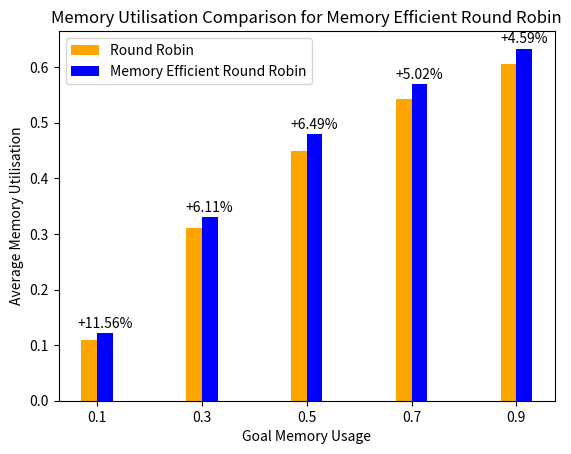

Write Python code to recreate this figure.
"""
[redacted]
[redacted]
- Study: Bachelor HBO-ICT (Software Engineering) at Windesheim in Zwolle. I follow Operating Systems
  as a "bijvak".

This script generates a graph comparing the memory utilisation of the round robin and memory
efficient round robin algorithms for different goal memory usage values.
"""

import matplotlib.pyplot as plt

# Data
memory_params = [0.1, 0.3, 0.5, 0.7, 0.9]
round_robin_values = [0.1090, 0.3112, 0.4498, 0.5418, 0.6053]
memory_efficient_final_values = [0.1216, 0.3302, 0.4790, 0.5690, 0.6331]

# Calculate the differences in percentage
final_percentage_differences = [
    (memory_efficient_final_values[i] - round_robin_values[i]) / round_robin_values[i] * 100
    for i in range(len(memory_params))
]

# Creating the figure and the plot
fig, ax = plt.subplots()
width = 0.03  # Width of the bars

# Setting positions for the two sets of bars
rr_positions = [x for x in memory_params]
me_positions = [x + width for x in memory_params]

# Plotting Round Robin and Memory Efficient Round Robin bars
ax.bar(rr_positions, round_robin_values, width, label='Round Robin', color='orange')
ax.bar(me_positions, memory_efficient_final_values, width, label='Memory Efficient Round Robin', color='blue')

# Adding percentage difference labels above bars
for i in range(len(memory_params)):
    diff = (memory_efficient_final_values[i] - round_robin_values[i]) / round_robin_values[i] * 100
    ax.text(me_positions[i], max(round_robin_values[i], memory_efficient_final_values[i]) + 0.01, f'+{diff:.2f}%', ha='center')

# Setting labels and titles
ax.set_xlabel('Goal Memory Usage')
ax.set_ylabel('Average Memory Utilisation')
ax.set_title('Memory Utilisation Comparison for Memory Efficient Round Robin')
ax.set_xticks([x + width / 2 for x in memory_params])
ax.set_xticklabels([f'{x:.1f}' for x in memory_params])

# Adding a legend
ax.legend()

# Show and save the plot
plt.show()
plt.savefig('Memory_Utilisation_Comparison.png')
